pico-8 play session: hold ← + tap ❎

[t = 4 s] hold ← ~4s, tap ❎ ~7×
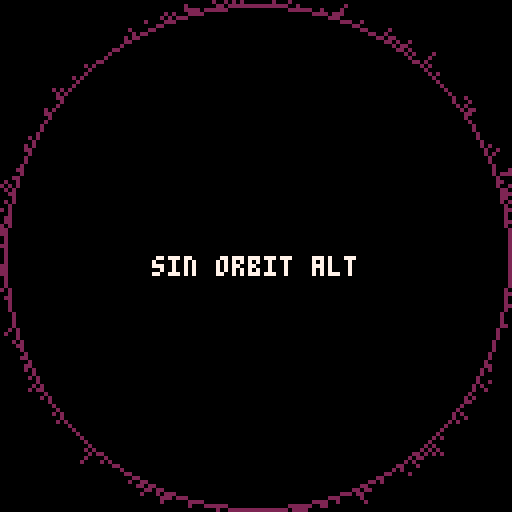
[t = 6 s] hold ← ~6s, tap ❎ ~10×
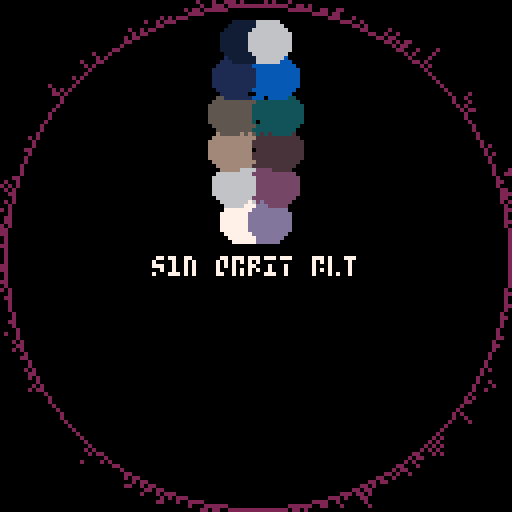
[t = 8 s] hold ← ~8s, tap ❎ ~14×
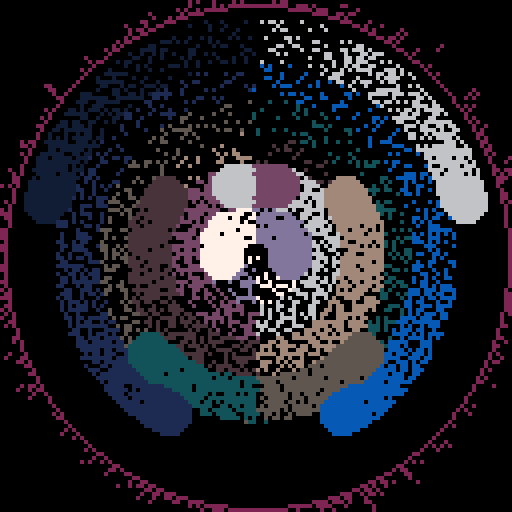

pico-8 cartridge
version 32
__lua__
-- sin orbit alt
-- alexthescott
-- 8/20/21

function burn()
	for p=0,512 do
		x=rnd(128)
		y=rnd(128)
		if pget(x,y)==13 and rnd(2)\1==1 then
			if x<64 then
				xd=-1
			else
				xd=1
			end
			if y<64 then
				yd=-1
			else
				yd=1
			end
			pset(x+xd,y+yd,13)
		else
			pset(x,y,0)
		end
	end
end

o={}
pal({7,6,134,5,1,129,13,141,133,131,140,6,2},1)

for n=6,1,-1 do
	add(o,{0,n/300})
end

cls()
::♥::
burn()
if t()<2 then
	print("sin orbit alt",38,64,1)
	circ(64,64,63,13)
else
	for n=1,6 do
		x=64+n*9*(sin(o[n][1]))
		y=64+n*9*(-cos(o[n][1]))
		circfill(x,y,5,n)
		circfill(-x+128,y,5,6+n)
		o[n][1]+=o[n][2]
		if o[n][1]>=2 then
			o[n][1]=0
		end
	end
	circ(64,64,63,13)
end
flip()
goto ♥
__gfx__
00000000000000000000000000000000000000000000000000000000000000000000000000000000000000000000000000000000000000000000000000000000
00000000000000000000000000000000000000000000000000000000000000000000000000000000000000000000000000000000000000000000000000000000
00700700000000000000000000000000000000000000000000000000000000000000000000000000000000000000000000000000000000000000000000000000
00077000000000000000000000000000000000000000000000000000000000000000000000000000000000000000000000000000000000000000000000000000
00077000000000000000000000000000000000000000000000000000000000000000000000000000000000000000000000000000000000000000000000000000
00700700000000000000000000000000000000000000000000000000000000000000000000000000000000000000000000000000000000000000000000000000
